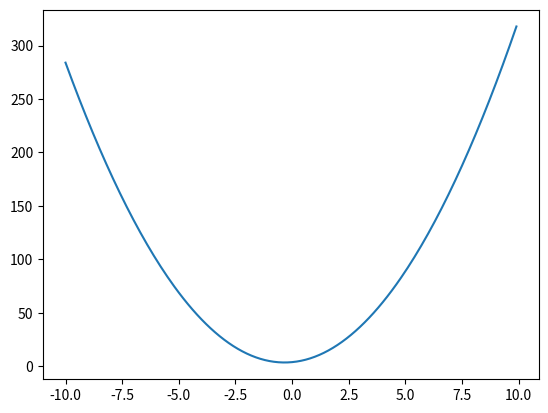

The script that saved this image:
import numpy as np
import math
import matplotlib.pyplot as plt

#sample plots
#plt.plot(np.power(range(5),2),'ro--')
#plt.plot(np.power(range(5),3),'gx--')

xData = np.arange(-10,10,0.1)
sinData = np.sin(xData)
cosData = np.cos(xData)
test = 3*np.power(xData,2) + 2*xData + 4
#plt.plot(xData,sinData,'g',xData,cosData,'b')
plt.plot(xData,test)

plt.show()
